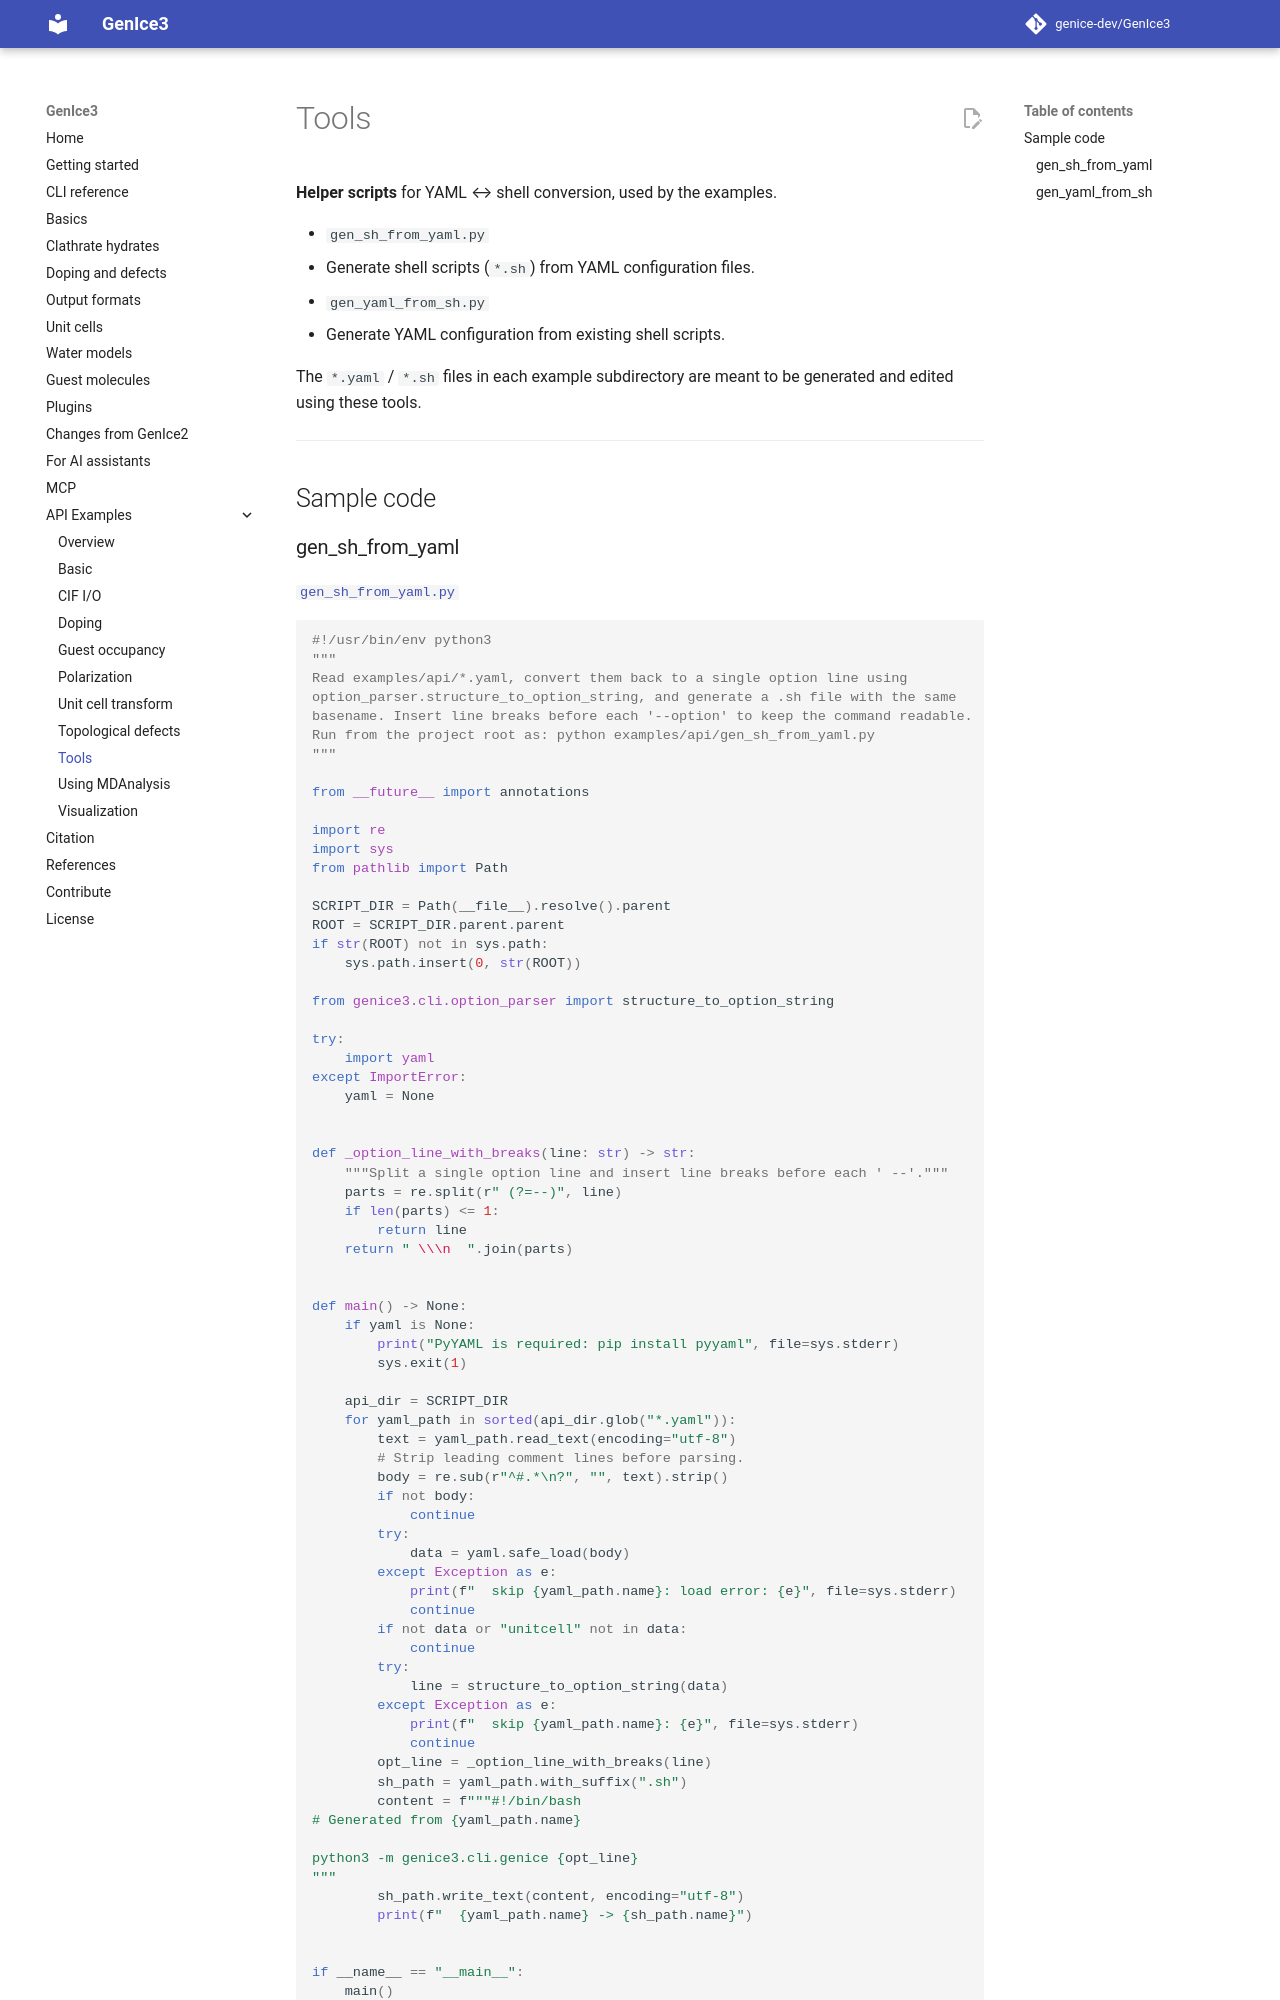

repository: genice-dev/GenIce3 · page: api-examples/tools/index.html · generator: mkdocs

**Helper scripts** for YAML ↔ shell conversion, used by the examples.

- `gen_sh_from_yaml.py`  
  - Generate shell scripts (`*.sh`) from YAML configuration files.

- `gen_yaml_from_sh.py`  
  - Generate YAML configuration from existing shell scripts.

The `*.yaml` / `*.sh` files in each example subdirectory are meant to be generated and edited using these tools.

---

## Sample code

### gen_sh_from_yaml

[`gen_sh_from_yaml.py`](https://github.com/genice-dev/GenIce3/blob/main/examples/api/tools/gen_sh_from_yaml.py)

```python
#!/usr/bin/env python3
"""
Read examples/api/*.yaml, convert them back to a single option line using
option_parser.structure_to_option_string, and generate a .sh file with the same
basename. Insert line breaks before each '--option' to keep the command readable.
Run from the project root as: python examples/api/gen_sh_from_yaml.py
"""

from __future__ import annotations

import re
import sys
from pathlib import Path

SCRIPT_DIR = Path(__file__).resolve().parent
ROOT = SCRIPT_DIR.parent.parent
if str(ROOT) not in sys.path:
    sys.path.insert(0, str(ROOT))

from genice3.cli.option_parser import structure_to_option_string

try:
    import yaml
except ImportError:
    yaml = None


def _option_line_with_breaks(line: str) -> str:
    """Split a single option line and insert line breaks before each ' --'."""
    parts = re.split(r" (?=--)", line)
    if len(parts) <= 1:
        return line
    return " \\\n  ".join(parts)


def main() -> None:
    if yaml is None:
        print("PyYAML is required: pip install pyyaml", file=sys.stderr)
        sys.exit(1)

    api_dir = SCRIPT_DIR
    for yaml_path in sorted(api_dir.glob("*.yaml")):
        text = yaml_path.read_text(encoding="utf-8")
        # Strip leading comment lines before parsing.
        body = re.sub(r"^#.*\n?", "", text).strip()
        if not body:
            continue
        try:
            data = yaml.safe_load(body)
        except Exception as e:
            print(f"  skip {yaml_path.name}: load error: {e}", file=sys.stderr)
            continue
        if not data or "unitcell" not in data:
            continue
        try:
            line = structure_to_option_string(data)
        except Exception as e:
            print(f"  skip {yaml_path.name}: {e}", file=sys.stderr)
            continue
        opt_line = _option_line_with_breaks(line)
        sh_path = yaml_path.with_suffix(".sh")
        content = f"""#!/bin/bash
# Generated from {yaml_path.name}

python3 -m genice3.cli.genice {opt_line}
"""
        sh_path.write_text(content, encoding="utf-8")
        print(f"  {yaml_path.name} -> {sh_path.name}")


if __name__ == "__main__":
    main()
```
